3-way image classification set "DataSplit" from GitHub (Zileyy/UAV-Spectrogram-Image-CNN-Detection); label vocabulary: corner reflector, Mavic 2 Pro, Phantom 4 Pro.

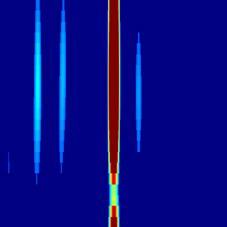
Label: Mavic 2 Pro

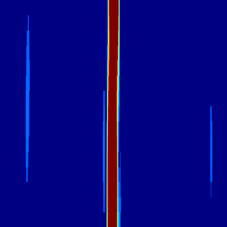
Label: Phantom 4 Pro

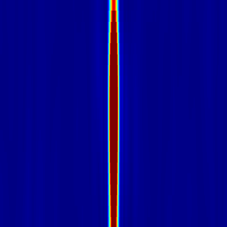
Label: corner reflector

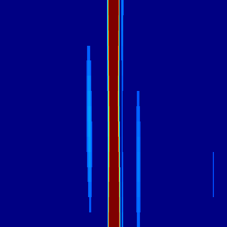
Label: Phantom 4 Pro

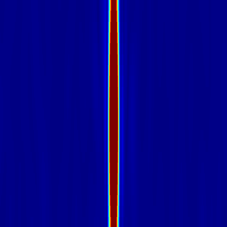
Label: corner reflector
